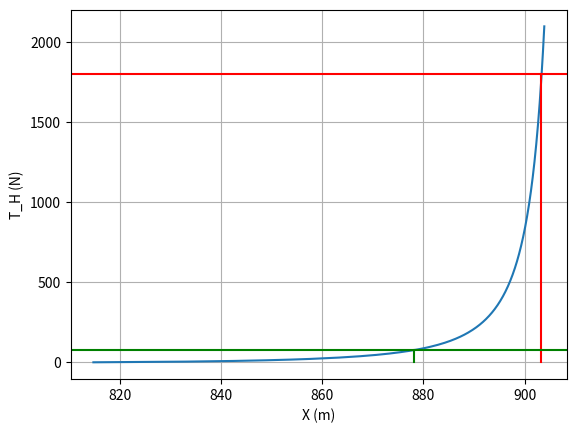

Reproduce this figure in Python.
# -*- coding: utf-8 -*-
"""
Created on Wed Jan 19 22:40:22 2022

@author: Giancarlo
"""
### mooring preliminary design ###

import numpy as np
import matplotlib.pyplot as plt
from scipy.optimize import brentq

# water depth
depth=100.0 #m
rho_w=1025.0
g=9.81

# Safety factor
FS=1.0

FH_max=1650.0 #kN

# R3 stud link chain
dc=0.0 # chain diameter
w=(0.0219*dc**2*9.81/1000-(rho_w*g*np.pi*(dc/1000)**2/4)/1000)
Q=0.0
Q_vec=np.array([])
dc_vec=np.array([])
while Q<FH_max+w*depth:
    dc+=1.0
    Q_w=103.84*(44 - 0.08*dc)
    w=(0.0219*dc**2*9.81/1000-(rho_w*g*np.pi*(dc/1000)**2/4)/1000)
    Q=Q_w*w
    Q_vec=np.append(Q_vec,Q)
    dc_vec=np.append(dc_vec,dc)

print(f'\n\n diam={dc:.1f} mm  w={w*1000/9.81:.2f} kg/m Tension allowable = {Q:.2f} kN')

#Ee=120.28 - 0.53*dc

# line angle with respect to elongation direction
alpha=0.0 #deg

# admissible elongation
Dx_adm=25.0

# scope of the mooring S/d = line length/depth
S_d=np.sqrt(2*Q/(w*depth)-1) # 

# Mooring line length
S=S_d*depth
print(f'\n\n Minimum mooring line length: S={S:.2f} m')
# Mooring line footprint at FH_max
a=(Q-w*depth)/w
X_max=a*np.arcsinh(S/a)
print(f' Maximum mooring line footprint at FH_max: Xmax={X_max:.2f} m')

# Mooring line footprint and horizontal force at the mooring system rest position
X_0=X_max-Dx_adm
print(f'\n Mooring line footprint at the mooring system rest position: Xmax={X_0:.2f} m')
X_func = lambda a : S-depth*np.sqrt(1+2*a/depth)+a*np.arccosh(1+depth/a)
X_X0_func=lambda a : X_func(a)-X_0
plt.plot(X_func(np.linspace(1.0,5000,500)),w*np.linspace(1.0,5000,500))
plt.axhline(y=Q+w*depth,color='r')
plt.plot(np.array([X_max,X_max]),np.array([0.0, Q+w*depth]),'r')
plt.grid('on')
plt.xlabel('X (m)')
plt.ylabel('T_H (N)')

a_0=brentq(X_X0_func,0.1,10000)
TH_0=a_0*w
print(f' Mooring line horizontal force at the mooring system rest position: TH_0={TH_0:.2f} kN')
plt.axhline(y=TH_0,color='g')
plt.plot(np.array([X_0,X_0]),np.array([0.0, TH_0]),'g')



